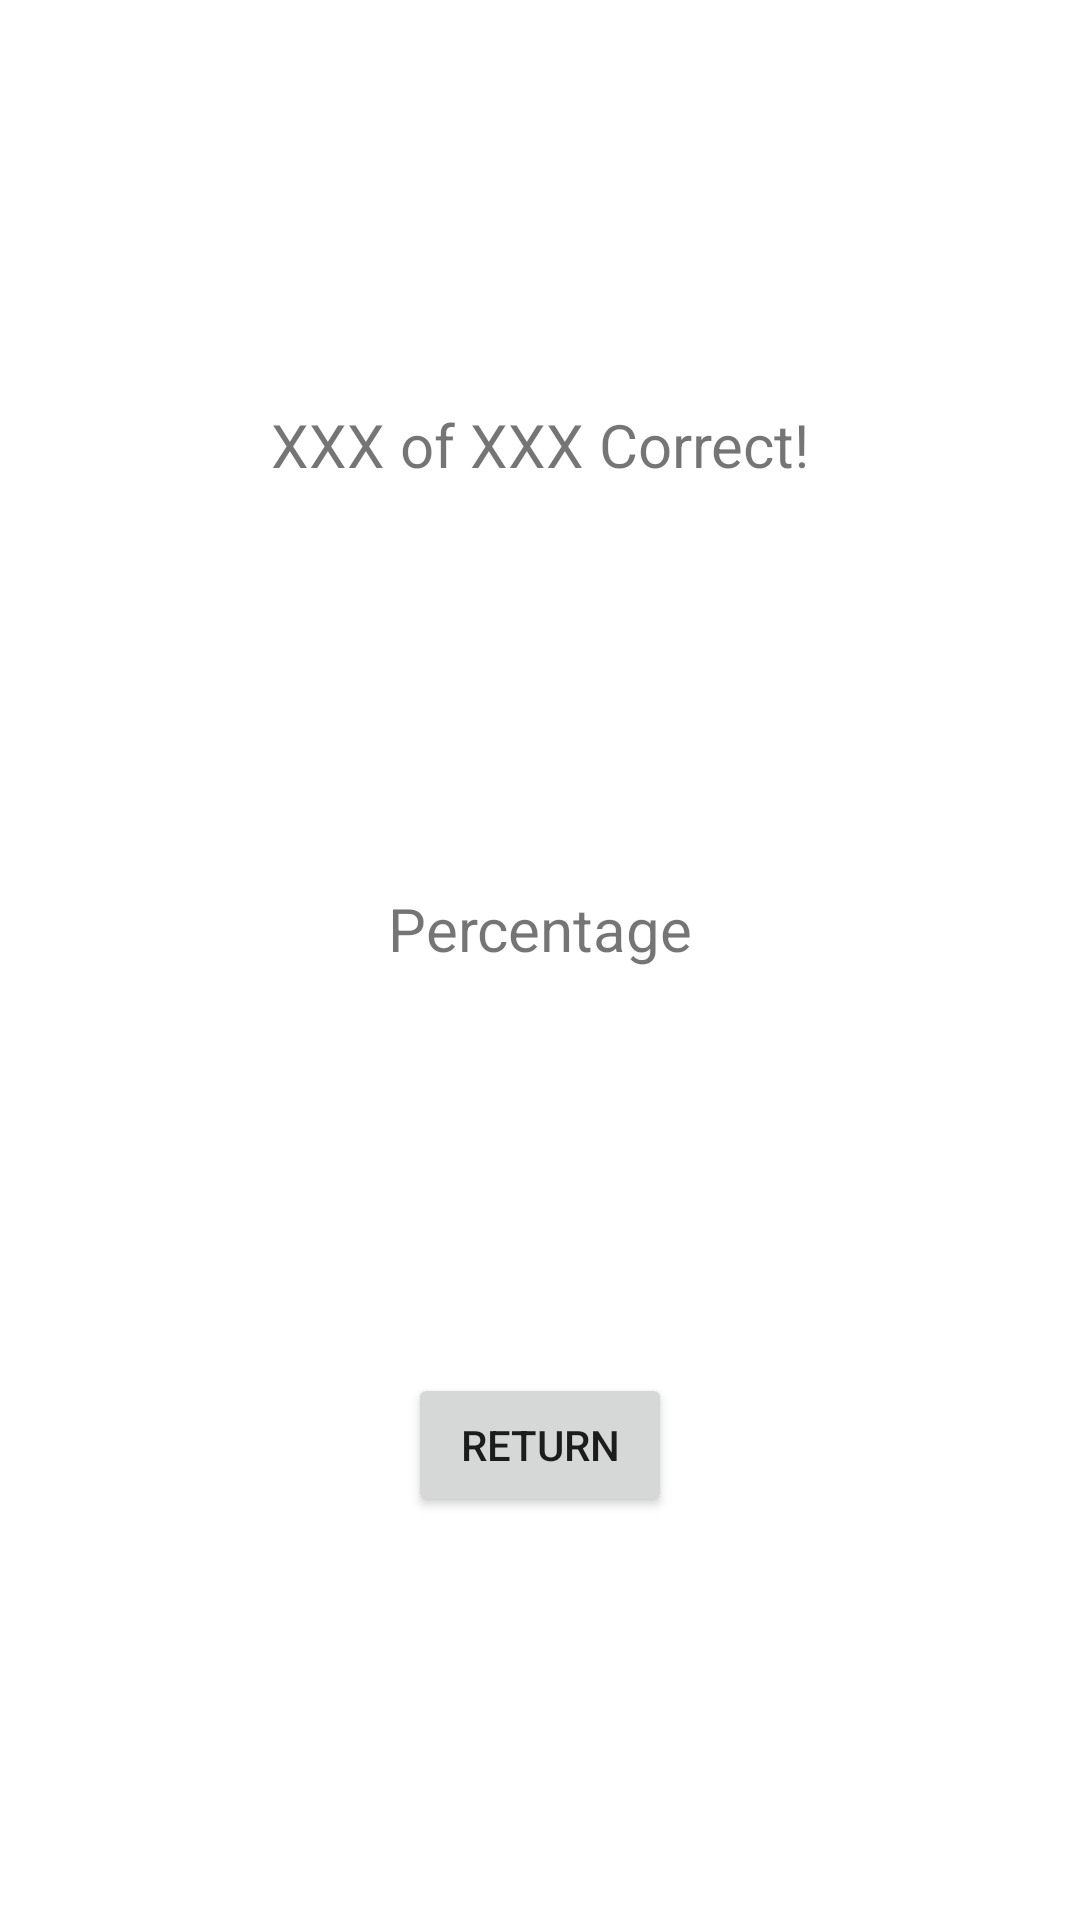

Reconstruct the res/layout file that produces this screen, plus the resources it refers to.
<!-- AndroidManifest.xml: application theme Theme.QuizzoApp -->
<!-- res/layout/fragment_score.xml -->
<?xml version="1.0" encoding="utf-8"?>
<androidx.constraintlayout.widget.ConstraintLayout xmlns:android="http://schemas.android.com/apk/res/android"
    xmlns:app="http://schemas.android.com/apk/res-auto"
    xmlns:tools="http://schemas.android.com/tools"
    android:layout_width="match_parent"
    android:layout_height="match_parent"
    tools:context=".ScoreFragment">

    

    <TextView
        android:id="@+id/NumCorrect"
        android:layout_width="wrap_content"
        android:layout_height="wrap_content"
        android:text="XXX of XXX Correct!"
        android:textSize="20sp"
        app:layout_constraintBottom_toTopOf="@+id/PercentCorrect"
        app:layout_constraintEnd_toEndOf="parent"
        app:layout_constraintHorizontal_bias="0.5"
        app:layout_constraintStart_toStartOf="parent"
        app:layout_constraintTop_toTopOf="parent" />

    <TextView
        android:id="@+id/PercentCorrect"
        android:layout_width="wrap_content"
        android:layout_height="wrap_content"
        android:text="Percentage"
        android:textSize="20sp"
        app:layout_constraintBottom_toTopOf="@+id/btnReturn"
        app:layout_constraintEnd_toEndOf="parent"
        app:layout_constraintHorizontal_bias="0.5"
        app:layout_constraintStart_toStartOf="parent"
        app:layout_constraintTop_toBottomOf="@+id/NumCorrect" />

    <Button
        android:id="@+id/btnReturn"
        android:layout_width="wrap_content"
        android:layout_height="wrap_content"
        android:text="Return"
        app:layout_constraintBottom_toBottomOf="parent"
        app:layout_constraintEnd_toEndOf="parent"
        app:layout_constraintHorizontal_bias="0.5"
        app:layout_constraintStart_toStartOf="parent"
        app:layout_constraintTop_toBottomOf="@+id/PercentCorrect" />

</androidx.constraintlayout.widget.ConstraintLayout>
<!-- resources referenced by this layout -->
<resources>
  <style name="Theme.QuizzoApp" parent="Theme.MaterialComponents.DayNight.DarkActionBar">
          
          <item name="colorPrimary">@color/purple_500</item>
          <item name="colorPrimaryVariant">@color/purple_700</item>
          <item name="colorOnPrimary">@color/white</item>
          
          <item name="colorSecondary">@color/teal_200</item>
          <item name="colorSecondaryVariant">@color/teal_700</item>
          <item name="colorOnSecondary">@color/black</item>
          
          <item name="android:statusBarColor" tools:targetApi="l">?attr/colorPrimaryVariant</item>
          
      </style>
  <!-- not gathered from this repository: default colours our renderer supplied (Android Studio template values) -->
  <color name="purple_500">#FF6200EE</color>
  <color name="purple_700">#FF3700B3</color>
  <color name="teal_200">#FF03DAC5</color>
  <color name="teal_700">#FF018786</color>
  <color name="black">#FF000000</color>
  <color name="white">#FFFFFFFF</color>
</resources>
